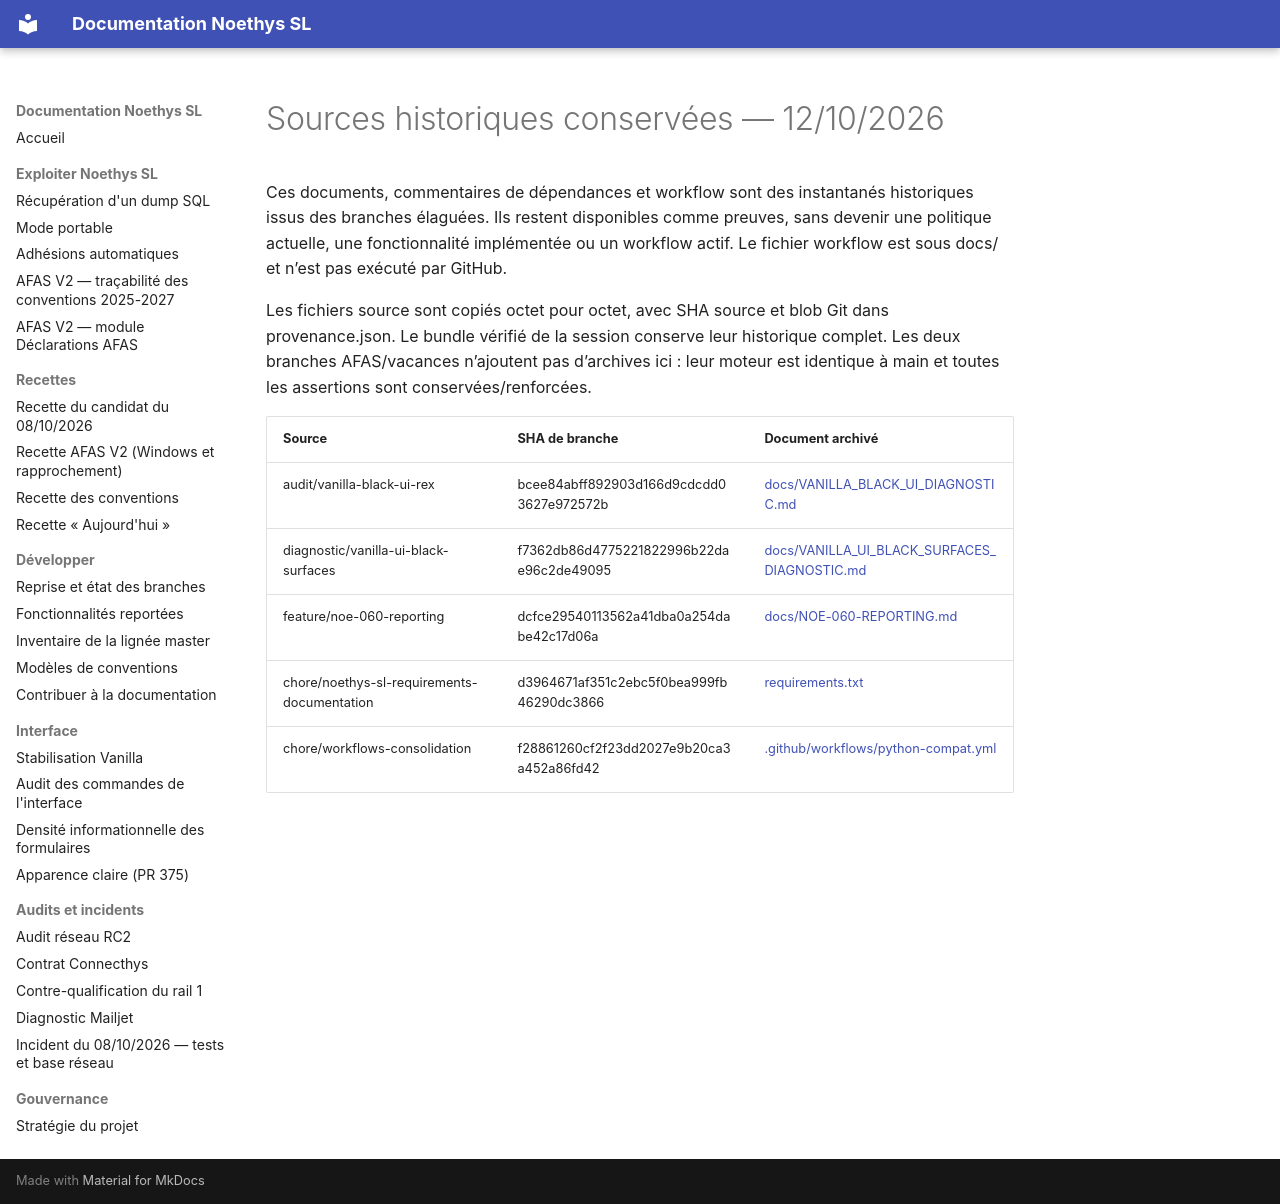

repository: fr4nck/Noethys-SL · page: archives/branches-20261012/index.html · generator: mkdocs

# Sources historiques conservées — 12/10/2026

Ces documents, commentaires de dépendances et workflow sont des instantanés
historiques issus des branches élaguées. Ils restent disponibles comme preuves,
sans devenir une politique actuelle, une fonctionnalité implémentée ou un
workflow actif. Le fichier workflow est sous docs/ et n’est pas exécuté par GitHub.

Les fichiers source sont copiés octet pour octet, avec SHA source et blob Git
dans provenance.json. Le bundle vérifié de la session conserve leur historique
complet. Les deux branches AFAS/vacances n’ajoutent pas d’archives ici : leur
moteur est identique à main et toutes les assertions sont conservées/renforcées.

| Source | SHA de branche | Document archivé |
| --- | --- | --- |
| audit/vanilla-black-ui-rex | bcee84abff892903d166d9cdcdd03627e972572b | [docs/VANILLA_BLACK_UI_DIAGNOSTIC.md](audit__vanilla-black-ui-rex/docs/VANILLA_BLACK_UI_DIAGNOSTIC.md) |
| diagnostic/vanilla-ui-black-surfaces | f7362db86d4775221822996b22dae96c2de49095 | [docs/VANILLA_UI_BLACK_SURFACES_DIAGNOSTIC.md](diagnostic__vanilla-ui-black-surfaces/docs/VANILLA_UI_BLACK_SURFACES_DIAGNOSTIC.md) |
| feature/noe-060-reporting | dcfce29540113562a41dba0a254dabe42c17d06a | [docs/NOE-060-REPORTING.md](feature__noe-060-reporting/docs/NOE-060-REPORTING.md) |
| chore/noethys-sl-requirements-documentation | d3964671af351c2ebc5f0bea999fb46290dc3866 | [requirements.txt](chore__noethys-sl-requirements-documentation/requirements.txt) |
| chore/workflows-consolidation | f28861260cf2f23dd2027e9b20ca3a452a86fd42 | [.github/workflows/python-compat.yml](chore__workflows-consolidation/.github/workflows/python-compat.yml) |
